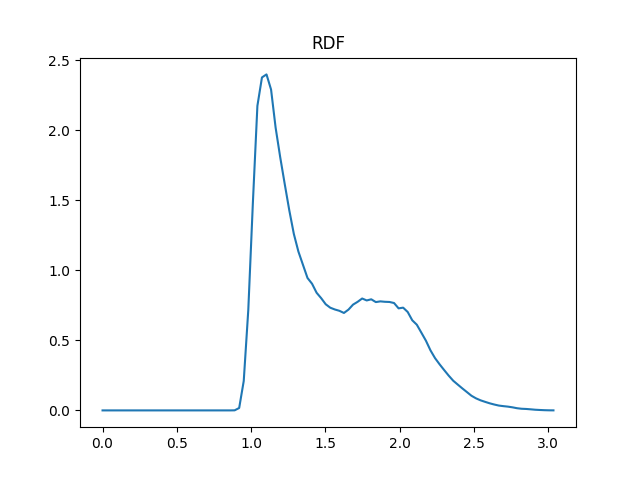

Source data for this figure (header and first rows):
0.0000, 0.0
0.0307, 0.0
0.0613, 0.0
0.0920, 0.0
0.1226, 0.0
0.1533, 0.0
0.1839, 0.0
0.2146, 0.0
0.2452, 0.0
0.2759, 0.0
0.3065, 0.0
0.3372, 0.0
0.3678, 0.0
0.3985, 0.0
0.4291, 0.0
0.4598, 0.0
0.4904, 0.0
0.5211, 0.0
0.5517, 0.0
0.5824, 0.0
0.6130, 0.0
0.6437, 0.0
0.6743, 0.0
0.7050, 0.0
0.7356, 0.0
0.7663, 0.0
0.7969, 0.0
0.8276, 0.0
0.8582, 0.0
0.8889, 0.0005103
0.9195, 0.01712
0.9502, 0.2099
0.9808, 0.7167
1.012, 1.477
1.042, 2.173
1.073, 2.376
1.103, 2.398
1.134, 2.29
1.165, 2.018
1.195, 1.808
1.226, 1.615
1.257, 1.428
1.287, 1.259
1.318, 1.134
1.349, 1.039
1.379, 0.945
1.41, 0.9037
1.441, 0.8394
1.471, 0.8009
1.502, 0.7574
1.533, 0.7328
1.563, 0.7202
1.594, 0.7107
1.625, 0.6953
1.655, 0.7194
1.686, 0.7549
1.716, 0.7747
1.747, 0.7985
1.778, 0.7846
1.808, 0.7928
1.839, 0.773
... 39 more rows
